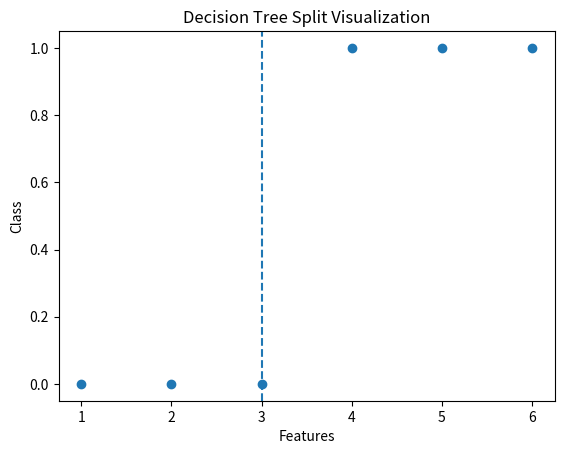

Source code (Python):
# Decison Tree Applied From Scratch 
import numpy as np 
import matplotlib.pyplot as plt

x = np.array([1,2,3,4,5,6])
y = np.array([0,0,0,1,1,1])

def gini(y):
    classes = np.unique(y)
    print("Classes: ",classes)
    impurity = 1
    for c in classes:
        p = np.sum(y == c)/len(y)
        print(p)
        impurity -= p**2
    return impurity

def best_split(x,y):
    best_gini = 1
    best_threshold = None

    for t in x :
        left = y[x <= t]
        right = y[x > t]

        if len(left) == 0 or len(right) == 0:
            continue

        gini_left = gini(left)
        gini_right = gini(right)

        weighted_gini = (
            len(left)/len(y)*gini_left +
            len(right)/len(y)*gini_right
        )

        if weighted_gini < best_gini:
            best_gini = weighted_gini
            best_threshold = t 
    return best_threshold,best_gini

threshold_value, gini_value = best_split(x,y)
print("Threshold Value : ",threshold_value)
print("Best Gini : ",gini_value)

plt.scatter(x,y)

plt.axvline(x=threshold_value,linestyle='--')

plt.xlabel("Features")
plt.ylabel("Class")
plt.title("Decision Tree Split Visualization")
plt.show()
